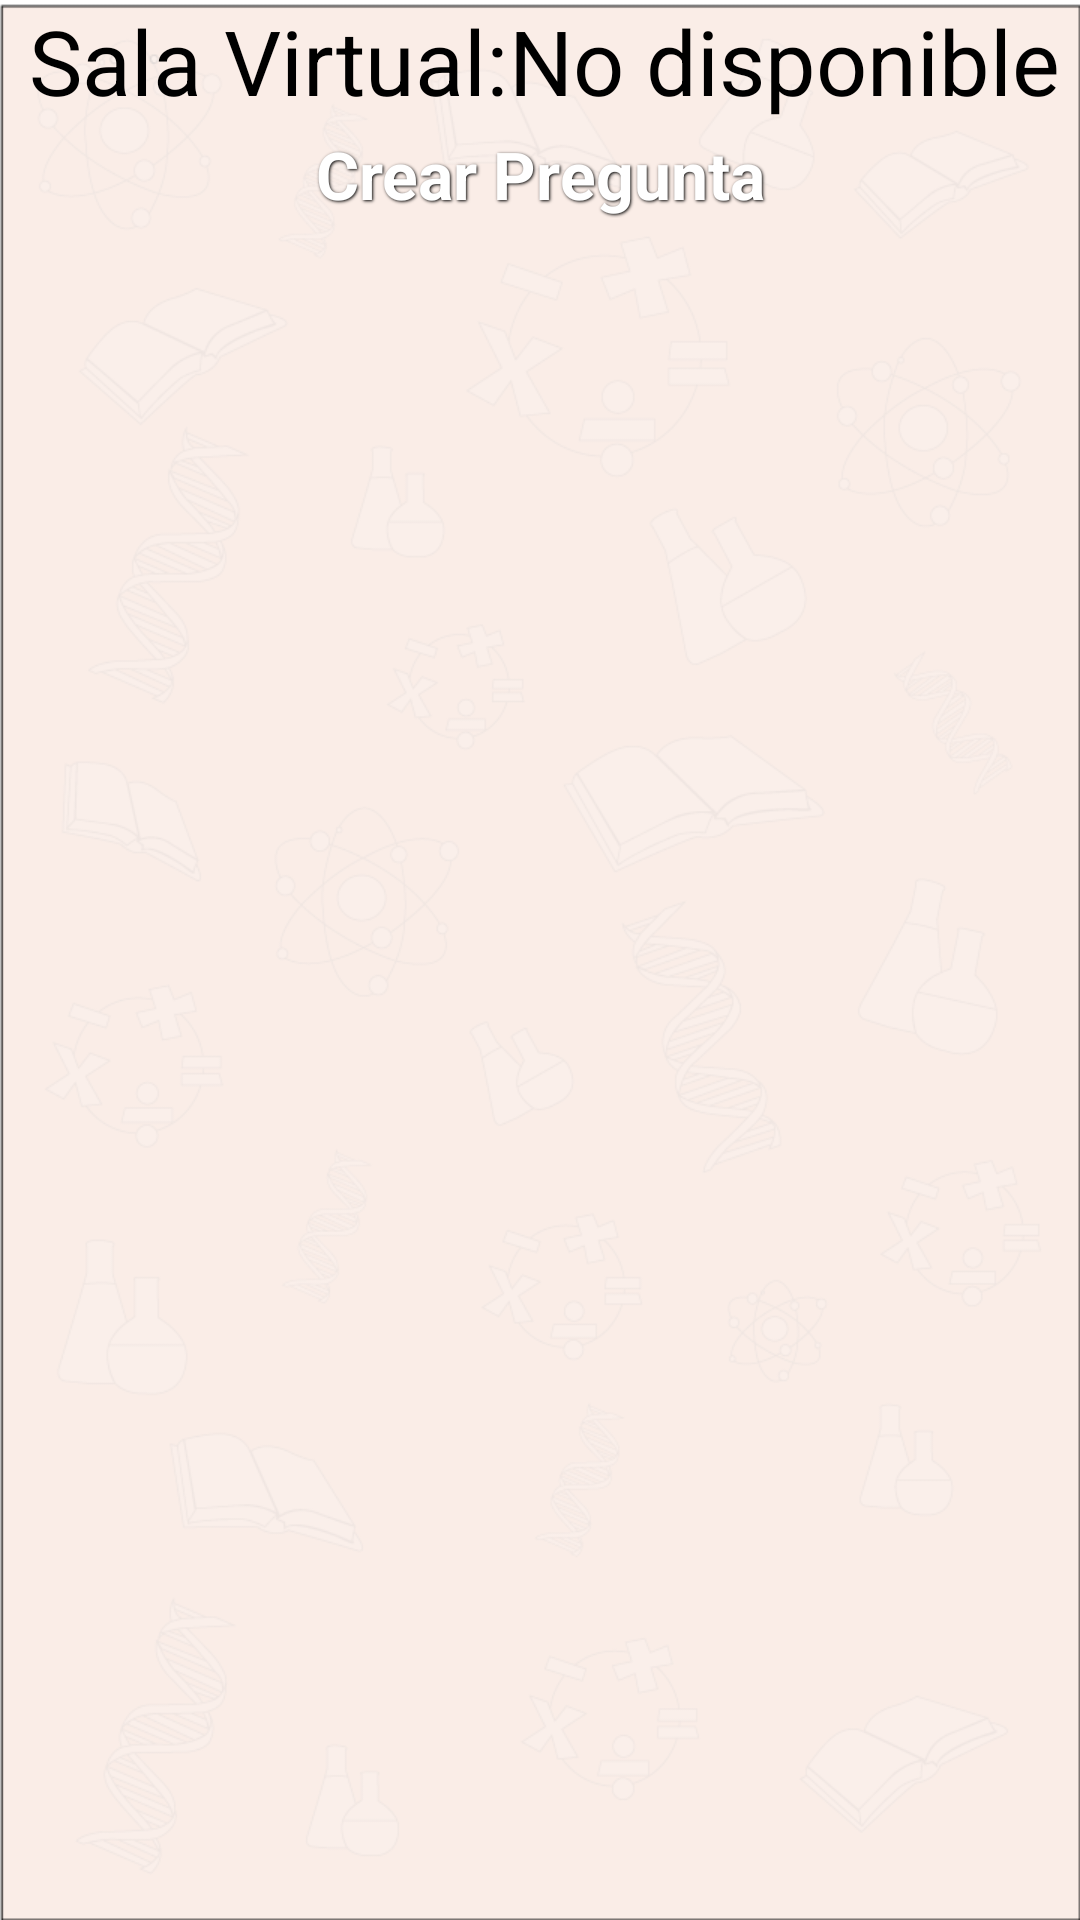

Write the Android layout XML for this screen, with the resource values it uses.
<!-- AndroidManifest.xml: application theme AppTheme -->
<!-- res/layout/activity_teacher_mode.xml -->
<RelativeLayout xmlns:android="http://schemas.android.com/apk/res/android"
    xmlns:tools="http://schemas.android.com/tools"
    android:layout_width="match_parent"
    android:layout_height="match_parent"
    android:background="@drawable/fondo_marfil" >

    <LinearLayout
        android:id="@+id/linearLayout1"
        android:layout_width="wrap_content"
        android:layout_height="wrap_content"
        android:layout_alignLeft="@+id/button_create_question"
        android:layout_alignParentRight="true"
        android:gravity="center" >

        <TextView
            android:id="@+id/textView1"
            android:layout_width="wrap_content"
            android:layout_height="wrap_content"
            android:text="@string/room"
            android:textAppearance="?android:attr/textAppearanceLarge"
            android:textSize="30dp" />

        <TextView
            android:id="@+id/text_room"
            android:layout_width="wrap_content"
            android:layout_height="wrap_content"
            android:text="@string/not_avariable"
            android:textAppearance="?android:attr/textAppearanceLarge"
            android:textSize="30dp" />

    </LinearLayout>

    <ListView
        android:id="@+id/listView_questionsa"
        android:layout_width="match_parent"
        android:layout_height="wrap_content"
        android:layout_alignParentLeft="true"
        android:layout_below="@+id/button_create_question"
        android:background="@android:color/transparent"
		android:cacheColorHint="@android:color/transparent"
		android:dividerHeight="3dp">

    </ListView>

    <Button
        android:id="@+id/button_create_question"
        style="@style/ButtonText"
        android:layout_width="wrap_content"
        android:layout_height="wrap_content"
        android:layout_alignParentLeft="true"
        android:layout_alignParentRight="true"
        android:layout_below="@+id/linearLayout1"
        android:background="@drawable/blue_button"
        android:onClick="launchCreateQuestionActivity"
        android:padding="@dimen/padding_large"
        android:text="@string/create_question" />

</RelativeLayout>
<!-- resources referenced by this layout -->
<resources>
  <!-- drawable fondo_marfil: png bitmap (drawable-hdpi, 72975 bytes) -->
  <string name="create_question">Crear Pregunta</string>
  <string name="not_avariable">No disponible</string>
  <string name="room">Sala Virtual:</string>
  <style name="ButtonText">
  	    <item name="android:layout_width">wrap_content</item>
  	    <item name="android:layout_height">wrap_content</item>
  	    <item name="android:textColor">#ffffff</item>
  	    <item name="android:gravity">center</item>
  	    <item name="android:layout_margin">3dp</item>
  	    <item name="android:textSize">22dp</item>
  	    <item name="android:textStyle">bold</item>
  	    <item name="android:shadowColor">#000000</item>
  	    <item name="android:shadowDx">1</item>
  	    <item name="android:shadowDy">1</item>
  	    <item name="android:shadowRadius">2</item>
  	</style>
  <style name="AppTheme" parent="android:Theme.Light.NoTitleBar" />
</resources>
